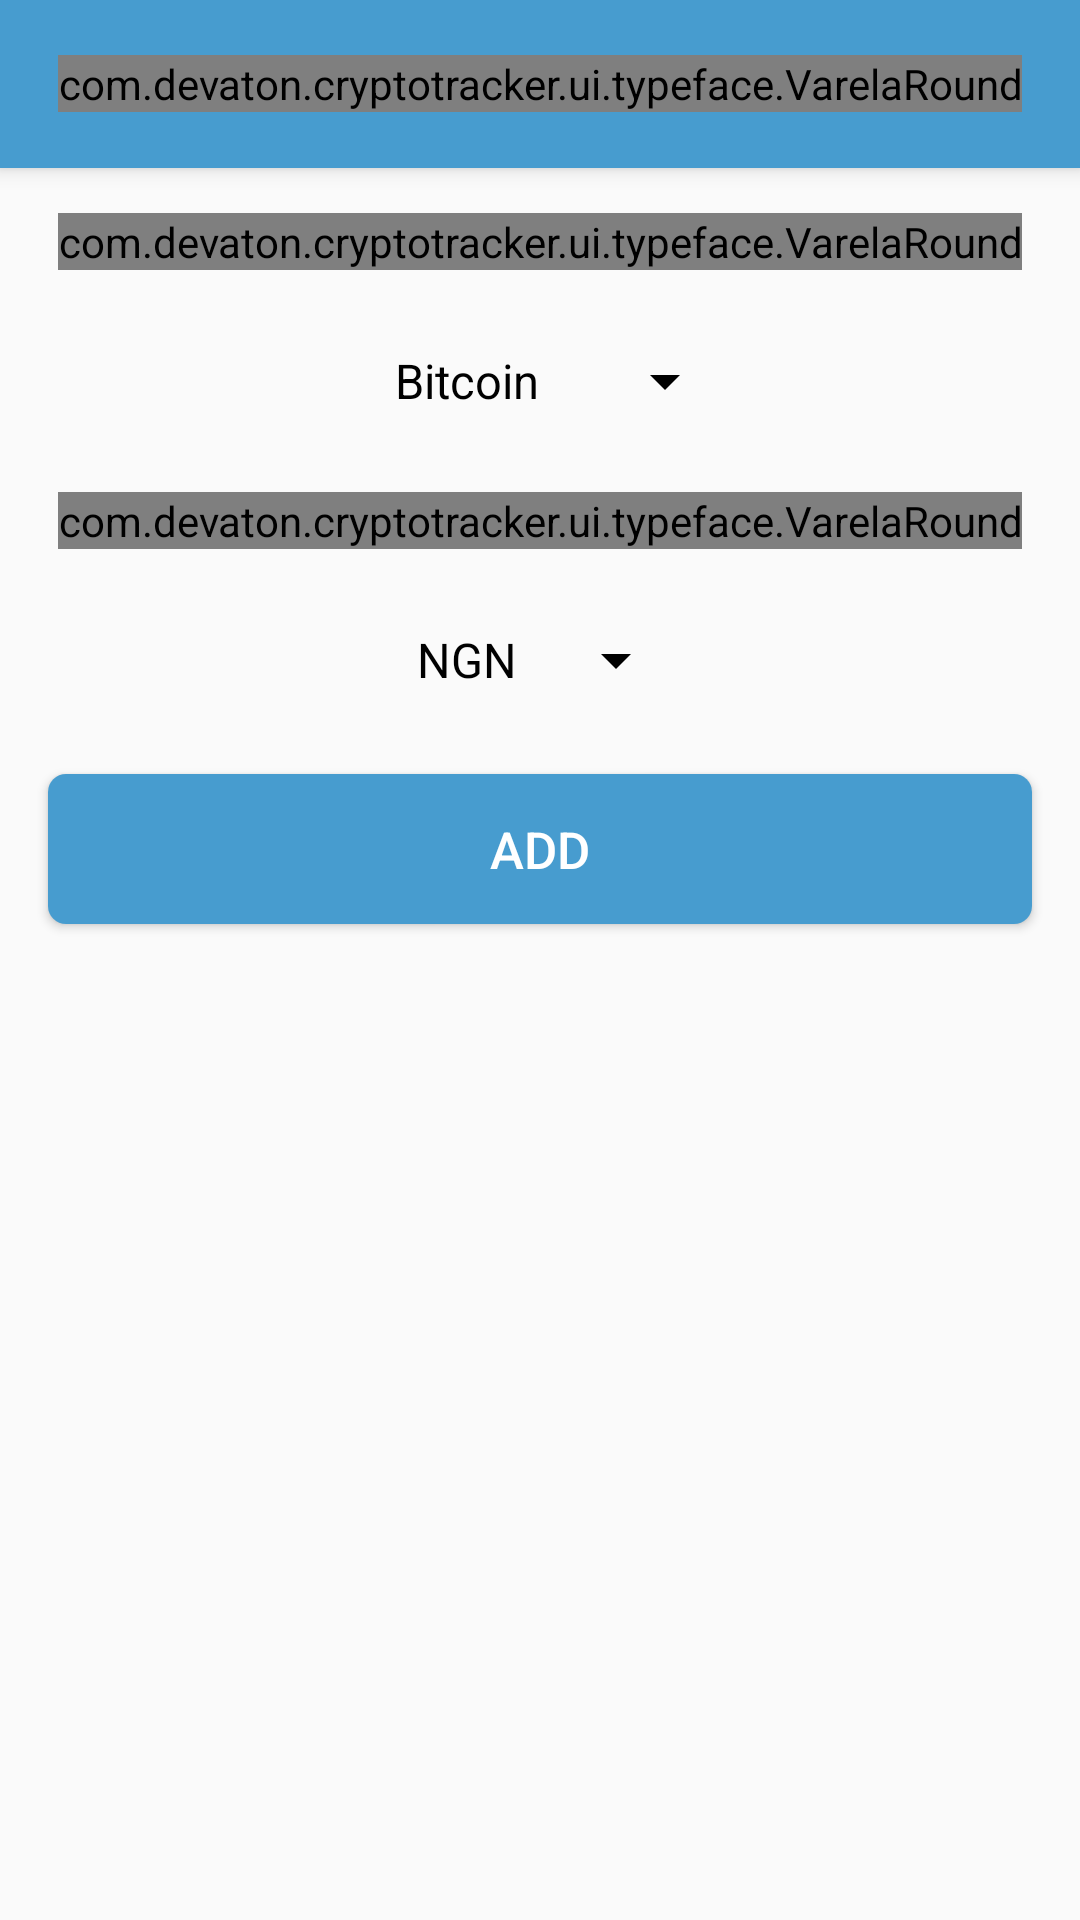

Reconstruct the res/layout file that produces this screen, plus the resources it refers to.
<!-- AndroidManifest.xml: application theme AppTheme -->
<!-- res/layout/activity_new_card.xml -->
<?xml version="1.0" encoding="utf-8"?>

<LinearLayout xmlns:android="http://schemas.android.com/apk/res/android"
    xmlns:app="http://schemas.android.com/apk/res-auto"
    android:orientation="vertical"
    android:layout_width="match_parent"
    android:layout_height="match_parent">

    <android.support.design.widget.AppBarLayout
        android:id="@+id/app_bar"
        android:layout_width="match_parent"
        android:layout_height="wrap_content"
        android:background="@color/white"
        android:elevation="4.0dp">
        
        <android.support.v7.widget.Toolbar
            android:id="@+id/new_card_toolbar"
            android:layout_width="fill_parent"
            android:layout_height="?attr/actionBarSize"
            android:background="@color/colorPrimary"
            android:fitsSystemWindows="true"
            android:minHeight="0.0dp"
            app:theme="@style/CryptoTracker.ToolbarTheme">

            <com.devaton.cryptotracker.ui.typeface.VarelaRound
                android:id="@+id/new_card_toolbar_title"
                android:layout_width="wrap_content"
                android:layout_height="wrap_content"
                android:layout_gravity="center_horizontal"
                android:text="@string/new_tracking_card"
                android:textColor="@color/white"
                android:textSize="19.0sp" />

        </android.support.v7.widget.Toolbar>

        <View
            android:id="@+id/shadow_view"
            android:layout_width="match_parent"
            android:layout_height="4dp"
            android:background="@drawable/shadow"
            android:visibility="gone" />

    </android.support.design.widget.AppBarLayout>

    <com.devaton.cryptotracker.ui.typeface.VarelaRound
        android:layout_width="wrap_content"
        android:layout_height="wrap_content"
        android:layout_gravity="center_horizontal"
        android:layout_marginTop="@dimen/new_card_margin_top"
        android:layout_marginBottom="@dimen/new_card_margin_top"
        android:text="@string/select_crypto_currency"
        android:textStyle="bold"
        android:textColor="@color/black"
        android:textSize="@dimen/new_card_text_size" />

    <Spinner
        android:id="@+id/crypto_type"
        android:layout_width="wrap_content"
        android:layout_height="wrap_content"
        android:gravity="center"
        android:layout_margin="@dimen/card_horizontal_margin"
        android:layout_gravity="center_horizontal"
        android:prompt="@string/select_crypto"
        android:spinnerMode="dialog"
        android:entries="@array/cryptos"/>

    <com.devaton.cryptotracker.ui.typeface.VarelaRound
        android:layout_width="wrap_content"
        android:layout_height="wrap_content"
        android:layout_gravity="center_horizontal"
        android:layout_marginTop="@dimen/new_card_margin_top"
        android:layout_marginBottom="@dimen/new_card_margin_top"
        android:text="@string/select_crypto_type"
        android:textStyle="bold"
        android:textColor="@color/black"
        android:textSize="@dimen/new_card_text_size" />

    <Spinner
        android:id="@+id/currency"
        android:layout_width="wrap_content"
        android:layout_height="wrap_content"
        android:gravity="center"
        android:layout_margin="@dimen/card_horizontal_margin"
        android:layout_gravity="center_horizontal"
        android:prompt="@string/select_currency"
        android:spinnerMode="dialog"
        android:entries="@array/currencies"/>

    <Button
        android:id="@+id/add"
        android:layout_width="match_parent"
        android:layout_height="@dimen/new_card_button_height"
        android:background="@drawable/blue_to_dark_blue"
        android:layout_marginLeft="@dimen/activity_horizontal_margin"
        android:layout_marginRight="@dimen/activity_horizontal_margin"
        android:layout_marginBottom="@dimen/activity_horizontal_margin"
        android:layout_marginTop="@dimen/activity_horizontal_margin"
        android:text="@string/add"
        android:textColor="@color/white"
        android:textSize="@dimen/new_card_button_text_size" />

    <RelativeLayout
        android:id="@+id/loading_screen"
        android:layout_width="match_parent"
        android:layout_height="match_parent"
        android:layout_marginTop="60.0dip"
        android:visibility="gone">

        <ProgressBar
            android:id="@+id/progress_bar"
            style="?android:attr/progressBarStyle"
            android:layout_width="wrap_content"
            android:layout_height="wrap_content"
            android:layout_centerInParent="true"
            android:indeterminateTint="@color/colorPrimary"
            android:indeterminateTintMode="src_atop" />
        

    </RelativeLayout>

</LinearLayout>
<!-- resources referenced by this layout -->
<resources>
  <string-array name="cryptos">
          <item>Bitcoin</item>
          <item>Ethereum</item>
      </string-array>
  <color name="black">#ff000000</color>
  <color name="colorPrimary">@color/brand_blue</color>
  <color name="white">#ffffff</color>
  <dimen name="activity_horizontal_margin">16dp</dimen>
  <dimen name="card_elevation">4.0dip</dimen>
  <dimen name="card_horizontal_margin">10dp</dimen>
  <dimen name="new_card_button_height">50dp</dimen>
  <dimen name="new_card_button_text_size">17sp</dimen>
  <dimen name="new_card_margin_top">15dp</dimen>
  <dimen name="new_card_text_size">15sp</dimen>
  <!-- drawable blue_to_dark_blue (drawable) -->
  <?xml version="1.0" encoding="utf-8"?>
  
  <selector xmlns:android="http://schemas.android.com/apk/res/android">
      <item android:drawable="@drawable/darker_blue_slightly_rounded" android:state_activated="true" />
      <item android:drawable="@drawable/darker_blue_slightly_rounded" android:state_pressed="true" />
      <item android:drawable="@drawable/blue_slightly_rounded" />
  </selector>
  <!-- drawable shadow (drawable) -->
  <shape xmlns:android="http://schemas.android.com/apk/res/android"
      android:shape="rectangle">
      <gradient
          android:angle="90"
          android:endColor="#40000000"
          android:startColor="@android:color/transparent" />
  </shape>
  <string name="add">Add</string>
  <string name="new_tracking_card">New Tracking Card</string>
  <string name="select_crypto">Select Crypto-Currency</string>
  <string name="select_crypto_currency">Choose a crypto currency</string>
  <string name="select_crypto_type">Choose a currency</string>
  <string name="select_currency">Select Currency</string>
  <style name="CryptoTracker.ToolbarTheme" parent="Theme.AppCompat.Light.NoActionBar">
          <item name="android:textColorSecondary">@color/white</item>
          <item name="android:textColorPrimary">@android:color/white</item>
          <item name="android:textColor">@color/white</item>
          <item name="android:textColorPrimaryInverse">@color/white</item>
      </style>
  <string name="ngn">NGN</string>
  <string name="usd">USD</string>
  <string name="gbp">GBP</string>
  <string name="eur">EUR</string>
  <string name="jpy">JPY</string>
  <string name="cny">CNY</string>
  <string name="aud">AUD</string>
  <string name="nzd">NZD</string>
  <string name="rub">RUB</string>
  <string name="chf">CHF</string>
  <string name="sek">SEK</string>
  <string name="nok">NOK</string>
  <string name="inr">INR</string>
  <string name="sgb">SGD</string>
  <string name="twd">TWD</string>
  <string name="try_">TRY</string>
  <string name="brl">BRL</string>
  <string name="mxn">MXN</string>
  <string name="zar">ZAR</string>
  <string name="ils">ILS</string>
  <color name="brand_blue">#479ccf</color>
  <!-- drawable darker_blue_slightly_rounded (drawable) -->
  <?xml version="1.0" encoding="utf-8"?>
  
  <shape xmlns:android="http://schemas.android.com/apk/res/android"
      android:shape="rectangle">
      <corners android:radius="@dimen/less_rounded_corner_radius" />
      <solid android:color="@color/colorPrimaryDark" />
  </shape>
  <!-- drawable blue_slightly_rounded (drawable) -->
  <?xml version="1.0" encoding="utf-8"?>
  
  <shape xmlns:android="http://schemas.android.com/apk/res/android"
      android:shape="rectangle">
      <corners android:radius="@dimen/less_rounded_corner_radius" />
      <solid android:color="@color/colorPrimary" />
  </shape>
  <color name="colorPrimaryDark">@color/brand_blue_dark</color>
  <color name="colorAccent">@color/black</color>
  <style name="BlueDrawerIconStyle" parent="Widget.AppCompat.DrawerArrowToggle">
          <item name="spinBars">true</item>
          <item name="color">@color/colorPrimary</item>
      </style>
  <dimen name="less_rounded_corner_radius">6dp</dimen>
  <color name="brand_blue_dark">#1e6478</color>
</resources>
